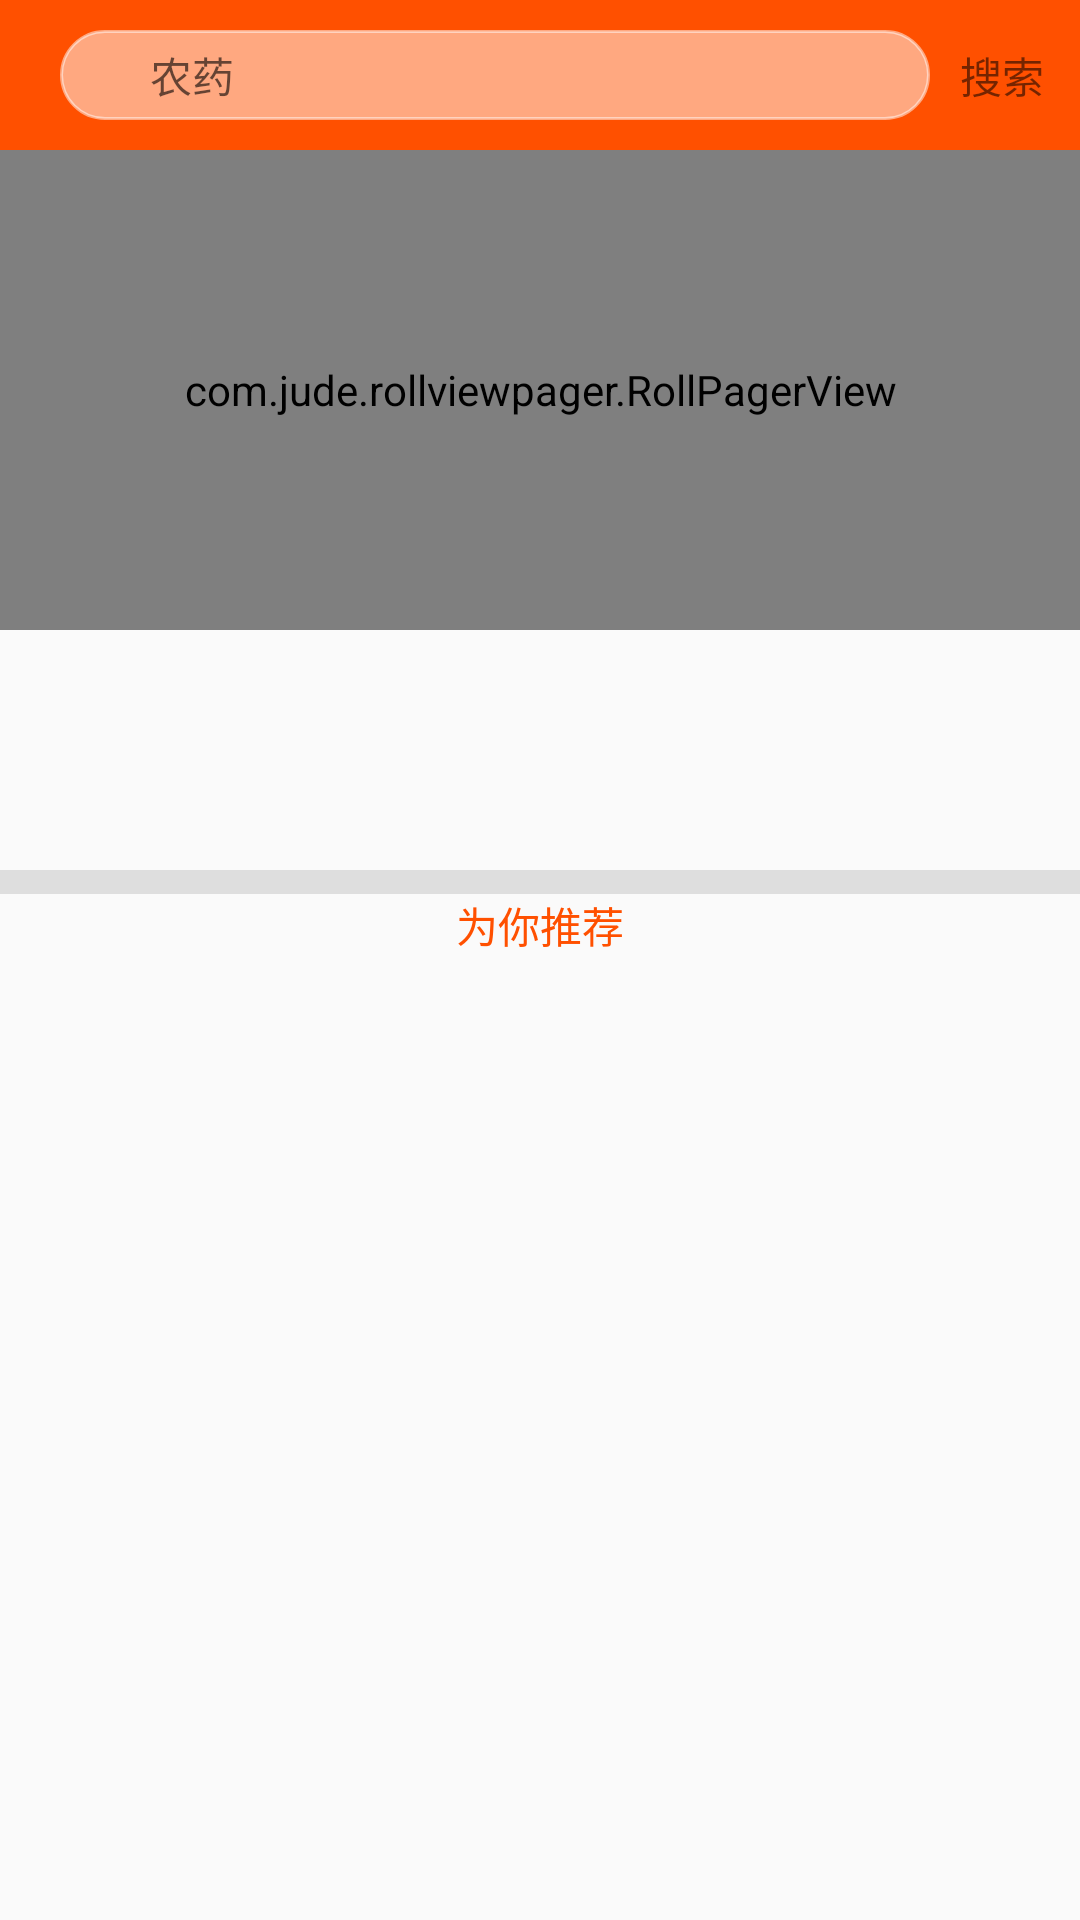

Here is an Android app screen rendered from its layout file. Give the layout XML and the strings, colors and styles it references.
<!-- AndroidManifest.xml: application theme AppTheme -->
<!-- res/layout/fragment_home.xml -->
<?xml version="1.0" encoding="utf-8"?>
<LinearLayout xmlns:android="http://schemas.android.com/apk/res/android"
    xmlns:app="http://schemas.android.com/apk/res-auto"
    android:orientation="vertical"
    android:layout_width="match_parent"
    android:layout_height="wrap_content">

   <LinearLayout
       android:orientation="horizontal"
       android:layout_width="match_parent"
       android:layout_height="50dp"
       android:background="#FF5000">
       <ImageView
           android:id="@+id/title_image"
           android:layout_width="wrap_content"
           android:layout_height="match_parent"
           android:src="@drawable/home_scan"
           android:layout_margin="10dp"/>

       
       <LinearLayout
           android:layout_width="0dp"
           android:layout_weight="1"
           android:layout_height="30dp"
           android:background="@drawable/sharp_shape"
           android:layout_gravity="center_vertical">
           <ImageView
               android:layout_width="10dp"
               android:layout_height="match_parent"
               android:src="@drawable/home_search"
               android:layout_margin="10dp"/>

           <EditText
               style="?android:attr/textViewStyle"
               android:id="@+id/search_text"
               android:layout_width="match_parent"
               android:layout_height="match_parent"
               android:background="@null"
               android:hint="农药"
               android:maxLines="1"
               android:focusable="false"/>
       </LinearLayout>

       <TextView
           android:id="@+id/title_text"
           android:layout_width="40dp"
           android:layout_height="wrap_content"
           android:text="搜索"
           android:layout_marginLeft="10dp"
           android:layout_gravity="center_vertical"/>
   </LinearLayout>

    <android.support.design.widget.CoordinatorLayout
        android:layout_width="match_parent"
        android:layout_height="match_parent">

        <android.support.v4.widget.NestedScrollView
            android:layout_width="match_parent"
            android:layout_height="match_parent">
            <LinearLayout
                android:orientation="vertical"
                android:layout_width="match_parent"
                android:layout_height="wrap_content">
                <com.jude.rollviewpager.RollPagerView
                    android:id="@+id/view_pager"
                    android:layout_width="match_parent"
                    android:layout_height="160dp"
                    app:rollviewpager_play_delay="3000"/>

                <android.support.v7.widget.RecyclerView
                    android:id="@+id/recycler_view_hr"
                    android:layout_width="match_parent"
                    android:layout_height="80sp"/>

                <TextView
                    android:layout_width="match_parent"
                    android:layout_height="8dp"
                    android:background="#DEDEDE"/>

                <TextView
                    android:layout_width="wrap_content"
                    android:layout_height="wrap_content"
                    android:layout_gravity="center_horizontal"
                    android:text="为你推荐"
                    android:textColor="#FF5000"/>

                <android.support.v7.widget.RecyclerView
                    android:id="@+id/recycler_view_vt"
                    android:layout_width="match_parent"
                    android:layout_height="wrap_content"/>
            </LinearLayout>
        </android.support.v4.widget.NestedScrollView>
    </android.support.design.widget.CoordinatorLayout>

</LinearLayout>
<!-- resources referenced by this layout -->
<resources>
  <!-- drawable sharp_shape (drawable) -->
  <?xml version="1.0" encoding="UTF-8"?>
  <shape xmlns:android="http://schemas.android.com/apk/res/android"
      android:layout_width="match_parent"
      android:layout_height="match_parent">
      <solid android:color="#80FFFFFF" />
      <stroke android:width="1dip" android:color="#80FFFFFF" />
      <corners android:topLeftRadius="15dp"
          android:topRightRadius="15dp"
          android:bottomRightRadius="15dp"
          android:bottomLeftRadius="15dp"/>
  </shape>
  <style name="AppTheme" parent="Theme.AppCompat.Light.NoActionBar">
          
          <item name="colorPrimary">@color/colorPrimary</item>
          <item name="colorPrimaryDark">@color/colorPrimaryDark</item>
          <item name="colorAccent">@color/colorAccent</item>
          <item name="android:windowIsTranslucent">true</item>
          <item name="windowActionBar">false</item>
          <item name="windowNoTitle">true</item>
      </style>
  <color name="colorPrimary">#3F51B5</color>
  <color name="colorPrimaryDark">#303F9F</color>
  <color name="colorAccent">#FF4081</color>
</resources>
